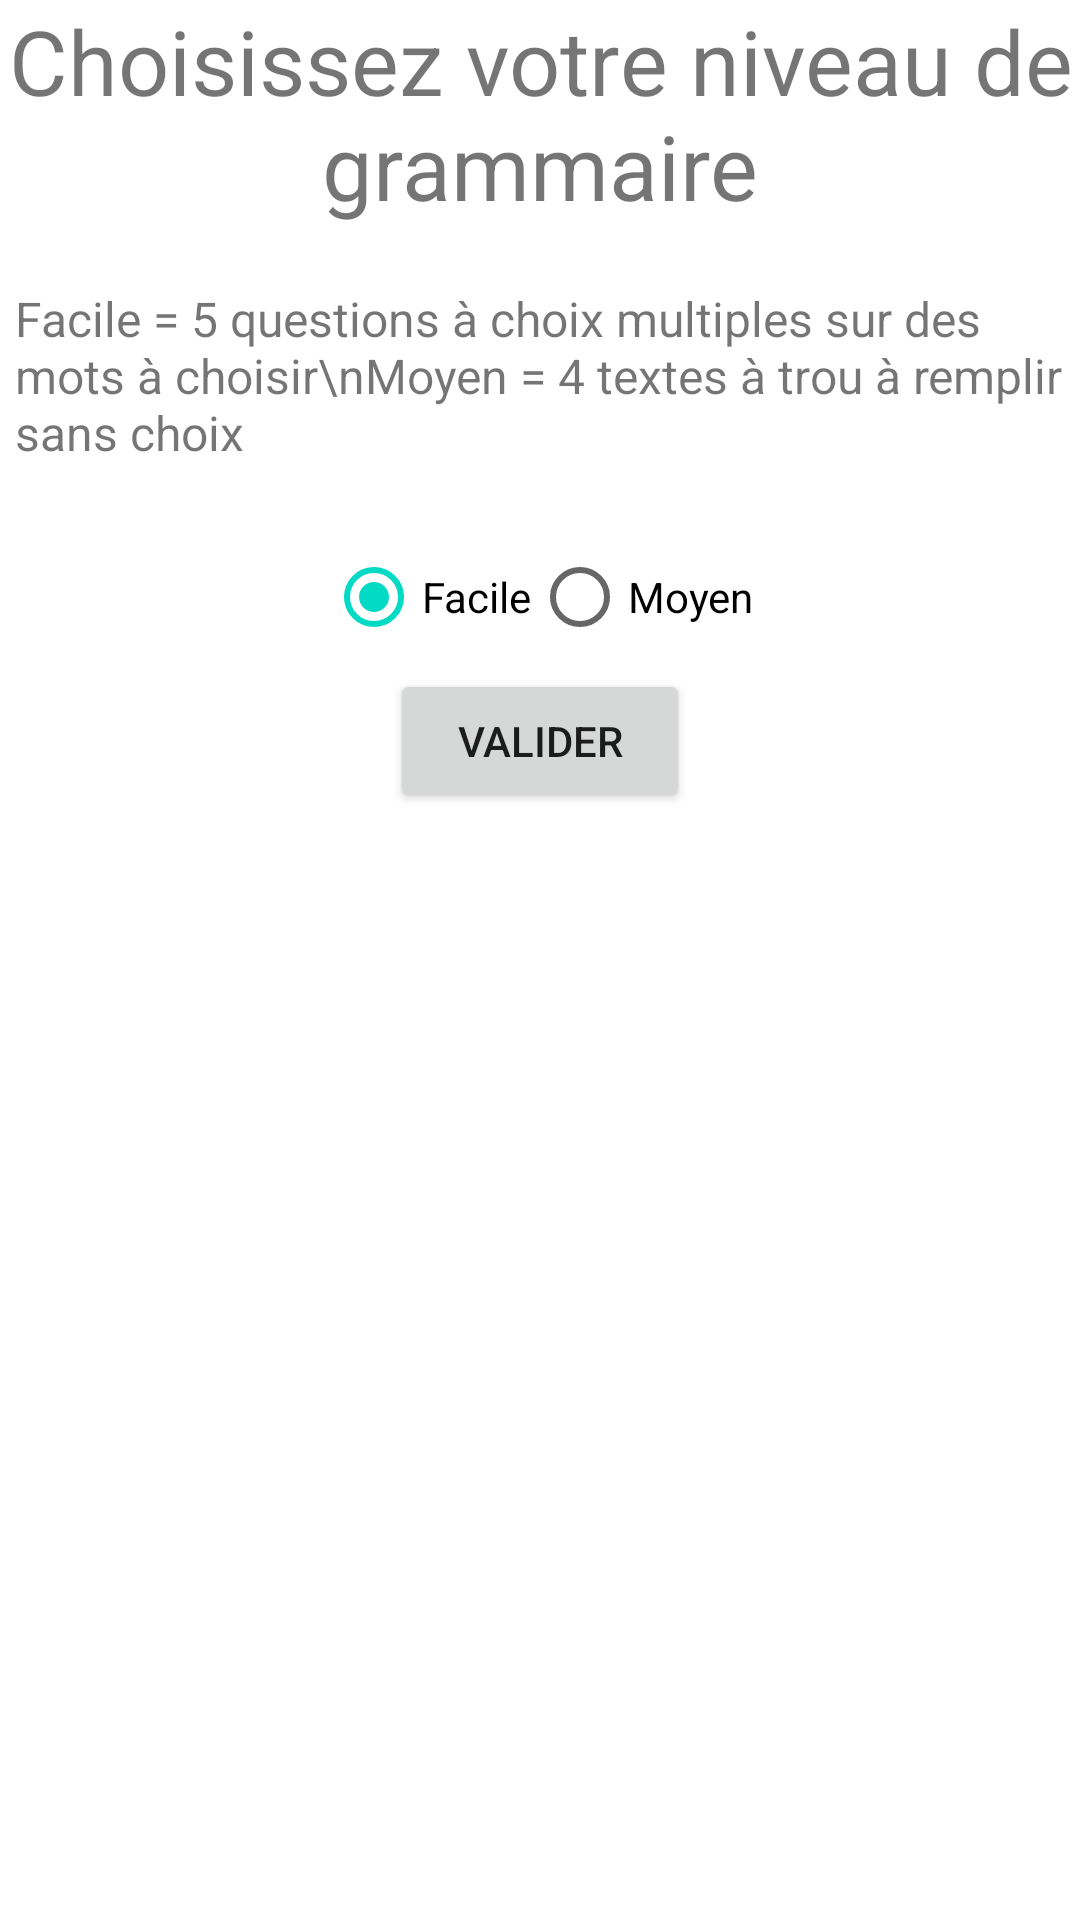

Write the Android layout XML for this screen, with the resource values it uses.
<!-- AndroidManifest.xml: application theme Theme.Josserajecoledesloustics -->
<!-- res/layout/activity_francais_grammaire_choix.xml -->
<?xml version="1.0" encoding="utf-8"?>
<LinearLayout xmlns:android="http://schemas.android.com/apk/res/android"
    xmlns:app="http://schemas.android.com/apk/res-auto"
    xmlns:tools="http://schemas.android.com/tools"
    android:layout_width="match_parent"
    android:layout_height="match_parent"
    android:orientation="vertical"
    tools:context=".activities.francais.ActivityFrancaisGrammaireChoix">

    <TextView
        android:layout_width="match_parent"
        android:layout_height="wrap_content"
        android:gravity="center"
        android:textSize="30dp"
        android:text="Choisissez votre niveau de grammaire" />

    <TextView
        android:layout_width="match_parent"
        android:layout_height="wrap_content"
        android:layout_marginTop="20dp"
        android:layout_marginBottom="20dp"
        android:layout_marginLeft="5dp"
        android:textSize="16dp"
        android:text="Facile = 5 questions à choix multiples sur des mots à choisir\nMoyen = 4 textes à trou à remplir sans choix" />

    <LinearLayout
        android:layout_width="match_parent"
        android:layout_height="wrap_content"
        android:orientation="horizontal">

        <RadioGroup
            android:id="@+id/difficultésGrammaire"
            android:layout_width="match_parent"
            android:layout_height="wrap_content"
            android:orientation="horizontal"
            android:gravity="center">

            <RadioButton
                android:id="@+id/facileGrammaire"
                android:layout_width="wrap_content"
                android:layout_height="wrap_content"
                android:text="Facile"
                android:checked="true"/>

            <RadioButton
                android:id="@+id/moyenGrammaire"
                android:layout_width="wrap_content"
                android:layout_height="wrap_content"
                android:text="Moyen" />

        </RadioGroup>

    </LinearLayout>

    <Button
        android:id="@+id/button2"
        android:layout_width="300px"
        android:layout_gravity="center"
        android:layout_height="wrap_content"
        android:text="Valider"
        android:onClick="afficherGrammaire"/>

</LinearLayout>
<!-- resources referenced by this layout -->
<resources>
  <style name="Theme.Josserajecoledesloustics" parent="Theme.MaterialComponents.DayNight.DarkActionBar">
          
          <item name="colorPrimary">@color/purple_500</item>
          <item name="colorPrimaryVariant">@color/purple_700</item>
          <item name="colorOnPrimary">@color/white</item>
          
          <item name="colorSecondary">@color/teal_200</item>
          <item name="colorSecondaryVariant">@color/teal_700</item>
          <item name="colorOnSecondary">@color/black</item>
          
          <item name="android:statusBarColor" tools:targetApi="l">?attr/colorPrimaryVariant</item>
          
      </style>
  <!-- not gathered from this repository: default colours our renderer supplied (Android Studio template values) -->
  <color name="purple_500">#FF6200EE</color>
  <color name="purple_700">#FF3700B3</color>
  <color name="teal_200">#FF03DAC5</color>
  <color name="teal_700">#FF018786</color>
  <color name="black">#FF000000</color>
  <color name="white">#FFFFFFFF</color>
</resources>
